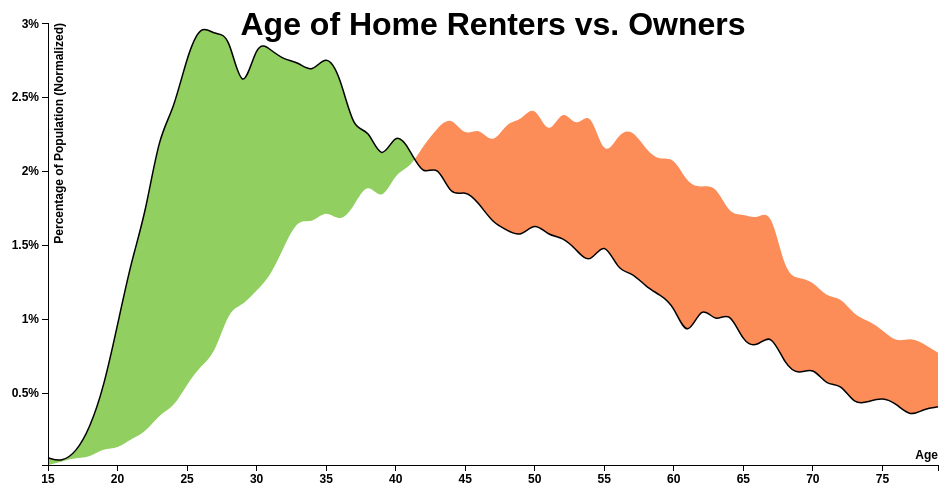
D3 v3 page, settled after 360 driven frames (6 s of simulated time); the page loaded 1 data file(s).



var margin = {top: 20, right: 20, bottom: 30, left: 50},
    width = 960 - margin.left - margin.right,
    height = 500 - margin.top - margin.bottom - 8;

var x = d3.scale.linear()
    .range([0, width]);

var y = d3.scale.linear()
    .range([height, 0]);

var xAxis = d3.svg.axis()
    .scale(x)
    .orient("bottom");

var yAxis = d3.svg.axis()
    .scale(y)
    .tickFormat(function (d) {return d + "%";})
    .orient("left");

var line = d3.svg.area()
    .interpolate("basis")
    .x(function(d) { return x(d["age"]); })
    .y(function(d) { return y(d["rent"]); });

var area = d3.svg.area()
    .interpolate("basis")
    .x(function(d) { return x(d["age"]); })
    .y1(function(d) { return y(d["rent"]); });

var svg = d3.select("body").append("svg")
    .attr("width", width + margin.left + margin.right)
    .attr("height", height + margin.top + margin.bottom)
  .append("g")
    .attr("transform", "translate(" + margin.left + "," + margin.top + ")");

d3.tsv("age.tsv", function(error, data) {
  data.forEach(function(d) { });

  x.domain(d3.extent(data, function(d) { return d["age"]; }));

  y.domain([
    d3.min(data, function(d) { return Math.min(d["rent"], d["own"]); }),
    d3.max(data, function(d) { return Math.max(d["rent"], d["own"]); })
  ]);

  svg.datum(data);

  svg.append("clipPath")
      .attr("id", "clip-below")
    .append("path")
      .attr("d", area.y0(height));

  svg.append("clipPath")
      .attr("id", "clip-above")
    .append("path")
      .attr("d", area.y0(0));

  svg.append("path")
      .attr("class", "area above")
      .attr("clip-path", "url(#clip-above)")
      .attr("d", area.y0(function(d) { return y(d["own"]); }));

  svg.append("path")
      .attr("class", "area below")
      .attr("clip-path", "url(#clip-below)")
      .attr("d", area);

  svg.append("path")
      .attr("class", "line")
      .attr("d", line);

  svg.append("g")
      .attr("class", "x axis")
      .attr("transform", "translate(0," + height + ")")
      .call(xAxis)
   .append("text")
      .attr("x", width)
      .attr("dy", "-.5em")
      .style("text-anchor", "end")
      .text("Age");
  
  svg.append("g")
      .attr("class", "y axis")
      .call(yAxis)
    .append("text")
      .attr("transform", "rotate(-90)")
      .attr("y", 6)
      .attr("dy", ".71em")
      .style("text-anchor", "end")
      .text("Percentage of Population (Normalized)");
      
  svg.append("text")
  	  .attr("y", height - 430)
  	  .attr("x", width/2)
  	  .attr("text-anchor","middle")
  	  .style("fill", "black")
  	  .style("font-size", "32")
      .text("Age of Home Renters vs. Owners");
      
});



### data: age.tsv
age	rent	own
15	0.06418	0.01514
16	0.03501	0.03936
17	0.09918	0.06358
18	0.2625	0.06661
19	0.5368	0.1302
20	0.9627	0.1241
21	1.4	0.1938
22	1.709	0.2331
23	2.252	0.3603
24	2.404	0.3997
25	2.783	0.5632
26	3.005	0.6873
27	2.917	0.763
28	2.946	1.069
29	2.48	1.093
30	2.894	1.196
31	2.824	1.293
32	2.754	1.499
33	2.742	1.686
34	2.66	1.644
35	2.8	1.747
36	2.655	1.65
37	2.264	1.762
38	2.305	1.944
39	2.048	1.783
40	2.281	1.995
41	2.153	2.019
42	1.96	2.177
43	2.06	2.295
44	1.82	2.38
45	1.879	2.228
46	1.785	2.307
47	1.651	2.171
48	1.604	2.34
49	1.552	2.337
50	1.663	2.471
51	1.564	2.213
52	1.558	2.449
53	1.47	2.277
54	1.365	2.44
55	1.546	2.068
56	1.324	2.259
57	1.319	2.292
58	1.219	2.147
59	1.167	2.071
60	1.097	2.107
61	0.8518	1.911
62	1.114	1.892
63	0.9685	1.917
64	1.068	1.705
65	0.8401	1.714
66	0.811	1.674
67	0.916	1.759
68	0.6884	1.305
69	0.6243	1.278
70	0.6826	1.26
71	0.5484	1.148
72	0.5718	1.154
73	0.4201	1.023
74	0.4434	0.9931
... 5 more rows